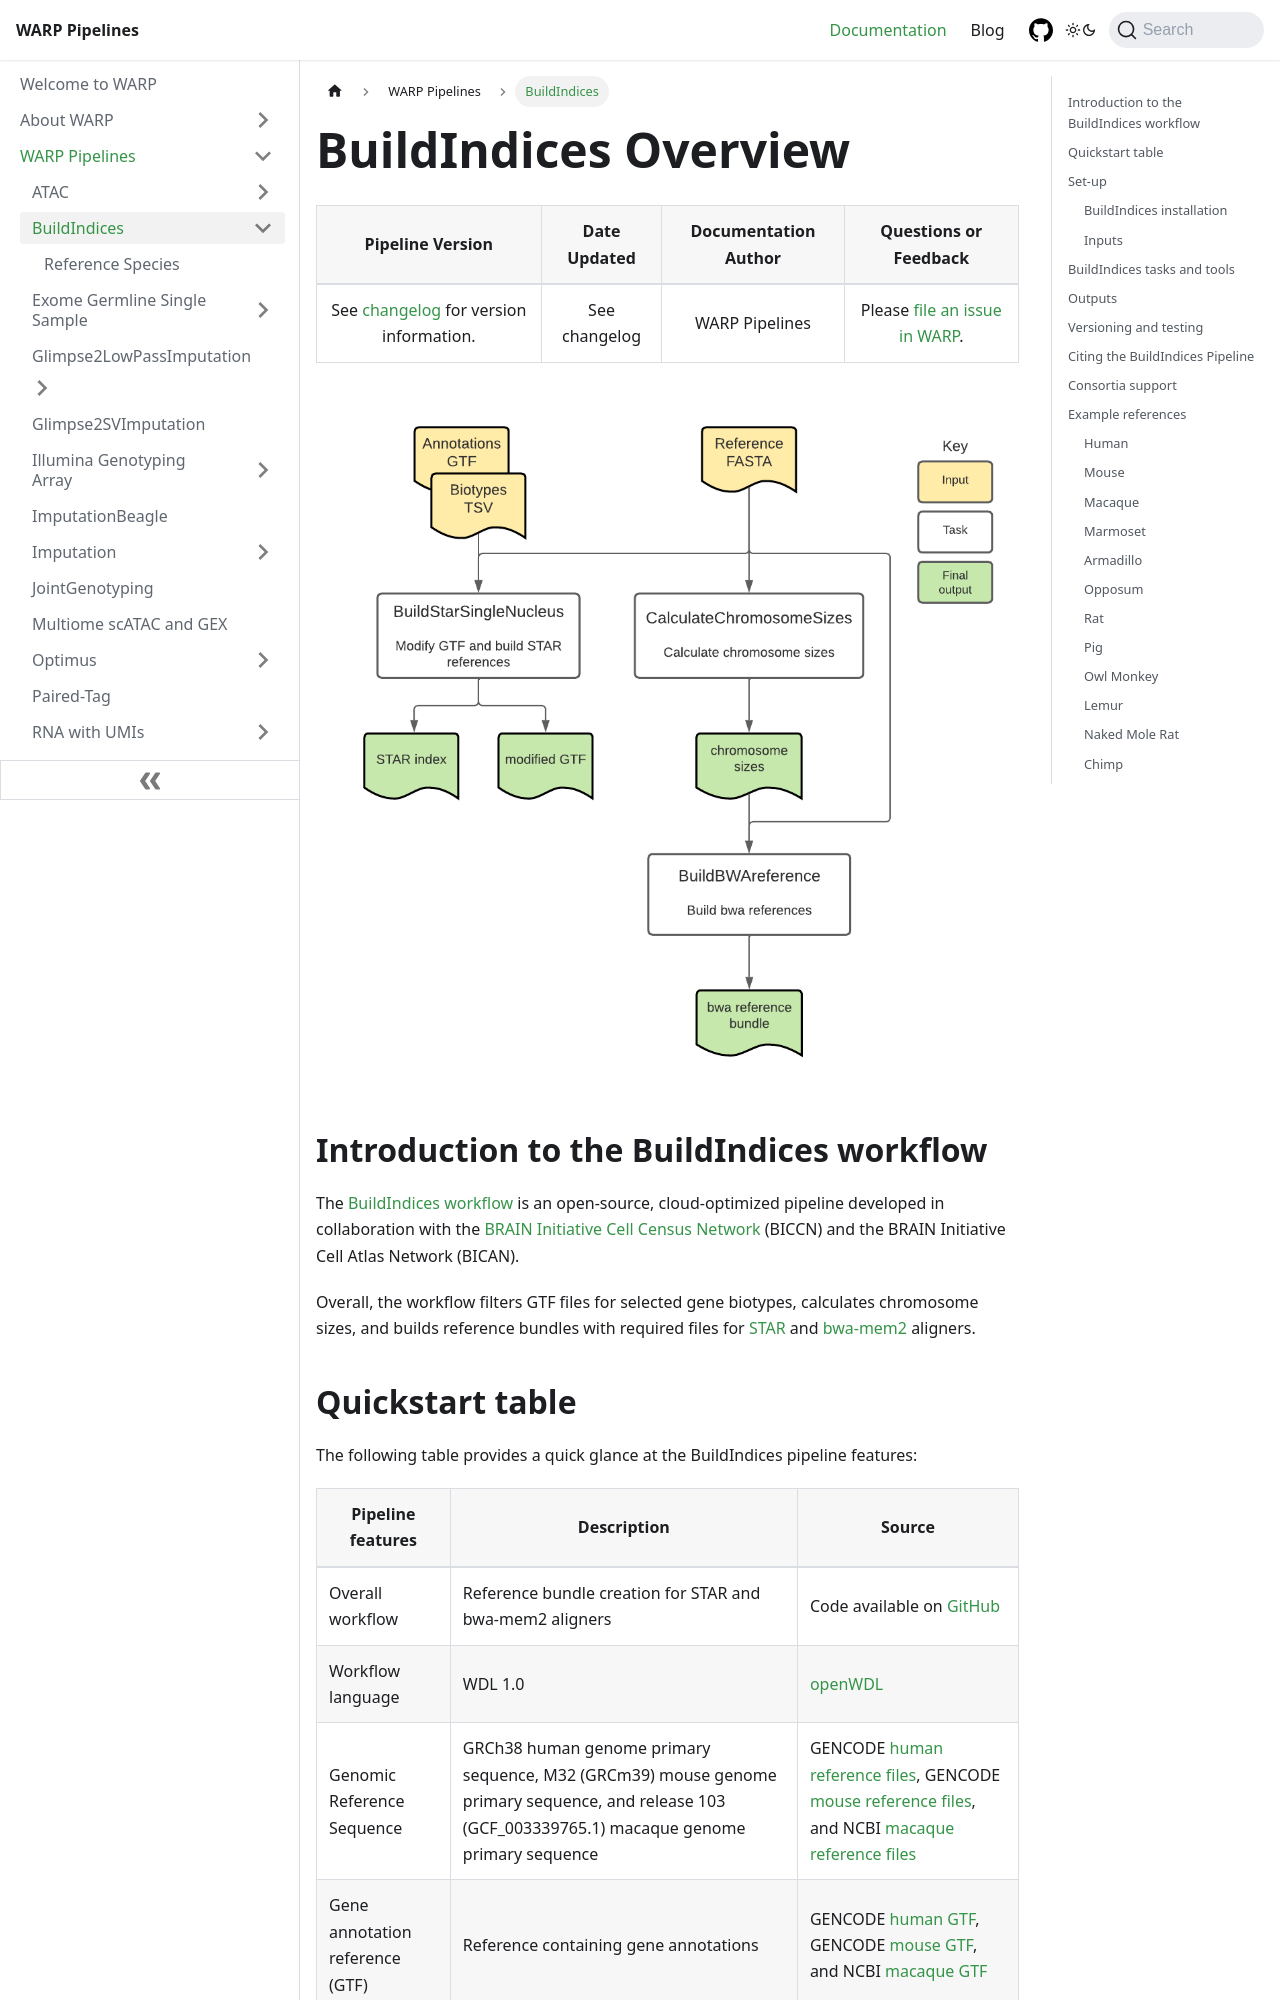

repository: shengqh/warp · page: docs/Pipelines/BuildIndices_Pipeline/README.html · generator: docusaurus

---
sidebar_position: 1
slug: /Pipelines/BuildIndices_Pipeline/README
---

# BuildIndices Overview

| Pipeline Version | Date Updated | Documentation Author | Questions or Feedback |
| :----: | :---: | :----: | :--------------: |
| See [changelog](https://github.com/broadinstitute/warp/blob/develop/pipelines/wdl/build_indices/BuildIndices.changelog.md) for version information. | See changelog | WARP Pipelines | Please [file an issue in WARP](https://github.com/broadinstitute/warp/issues).  |

![BuildIndices_diagram](./buildindices_diagram.png)


## Introduction to the BuildIndices workflow

The [BuildIndices workflow](https://github.com/broadinstitute/warp/blob/master/pipelines/wdl/build_indices/BuildIndices.wdl) is an open-source, cloud-optimized pipeline developed in collaboration with the [BRAIN Initiative Cell Census Network](https://biccn.org/) (BICCN) and the BRAIN Initiative Cell Atlas Network (BICAN). 

Overall, the workflow filters GTF files for selected gene biotypes, calculates chromosome sizes, and builds reference bundles with required files for [STAR](https://github.com/alexdobin/STAR) and [bwa-mem2](https://github.com/bwa-mem2/bwa-mem2) aligners.
